Dataset: data (GitHub, Pazlik19/YoloVision). Classes: latter А, latter Б, latter В, latter Г, latter Д, latter Е, latter Ж, latter З, latter И, latter Й, latter К, latter Л, latter М, latter Н, latter О, latter П, latter Р, latter С, latter Т, latter У, latter Ф, latter Х, latter Ц, latter Ч, latter Щ, latter Ъ, latter Ы, latter Ь, latter Э, latter Ю, latter Я.

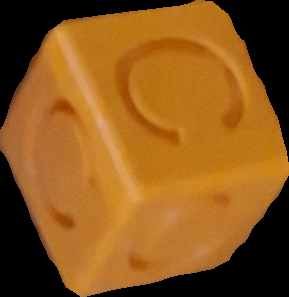
Label: latter С

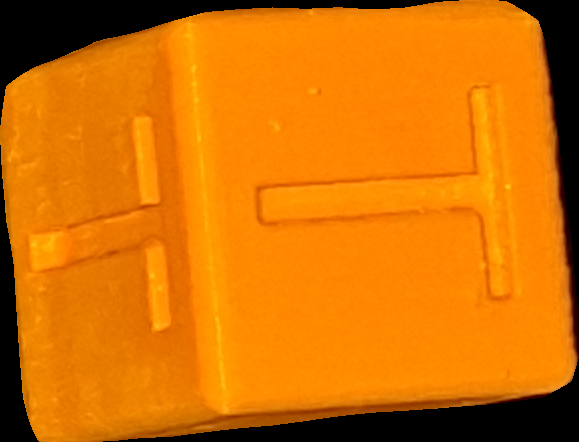
Label: latter Т

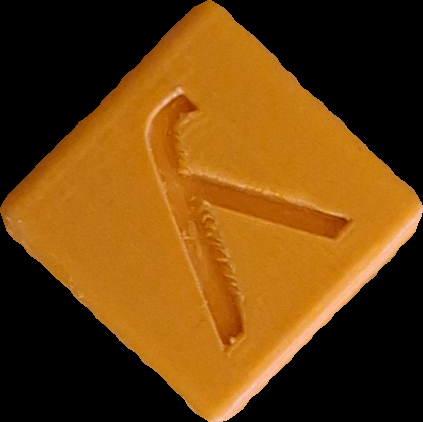
Label: latter У

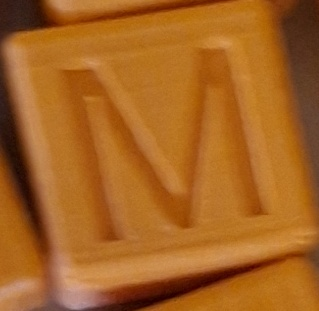
Label: latter М

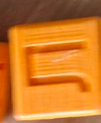
Label: latter Л

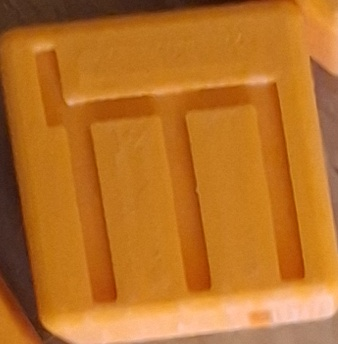
Label: latter Щ
